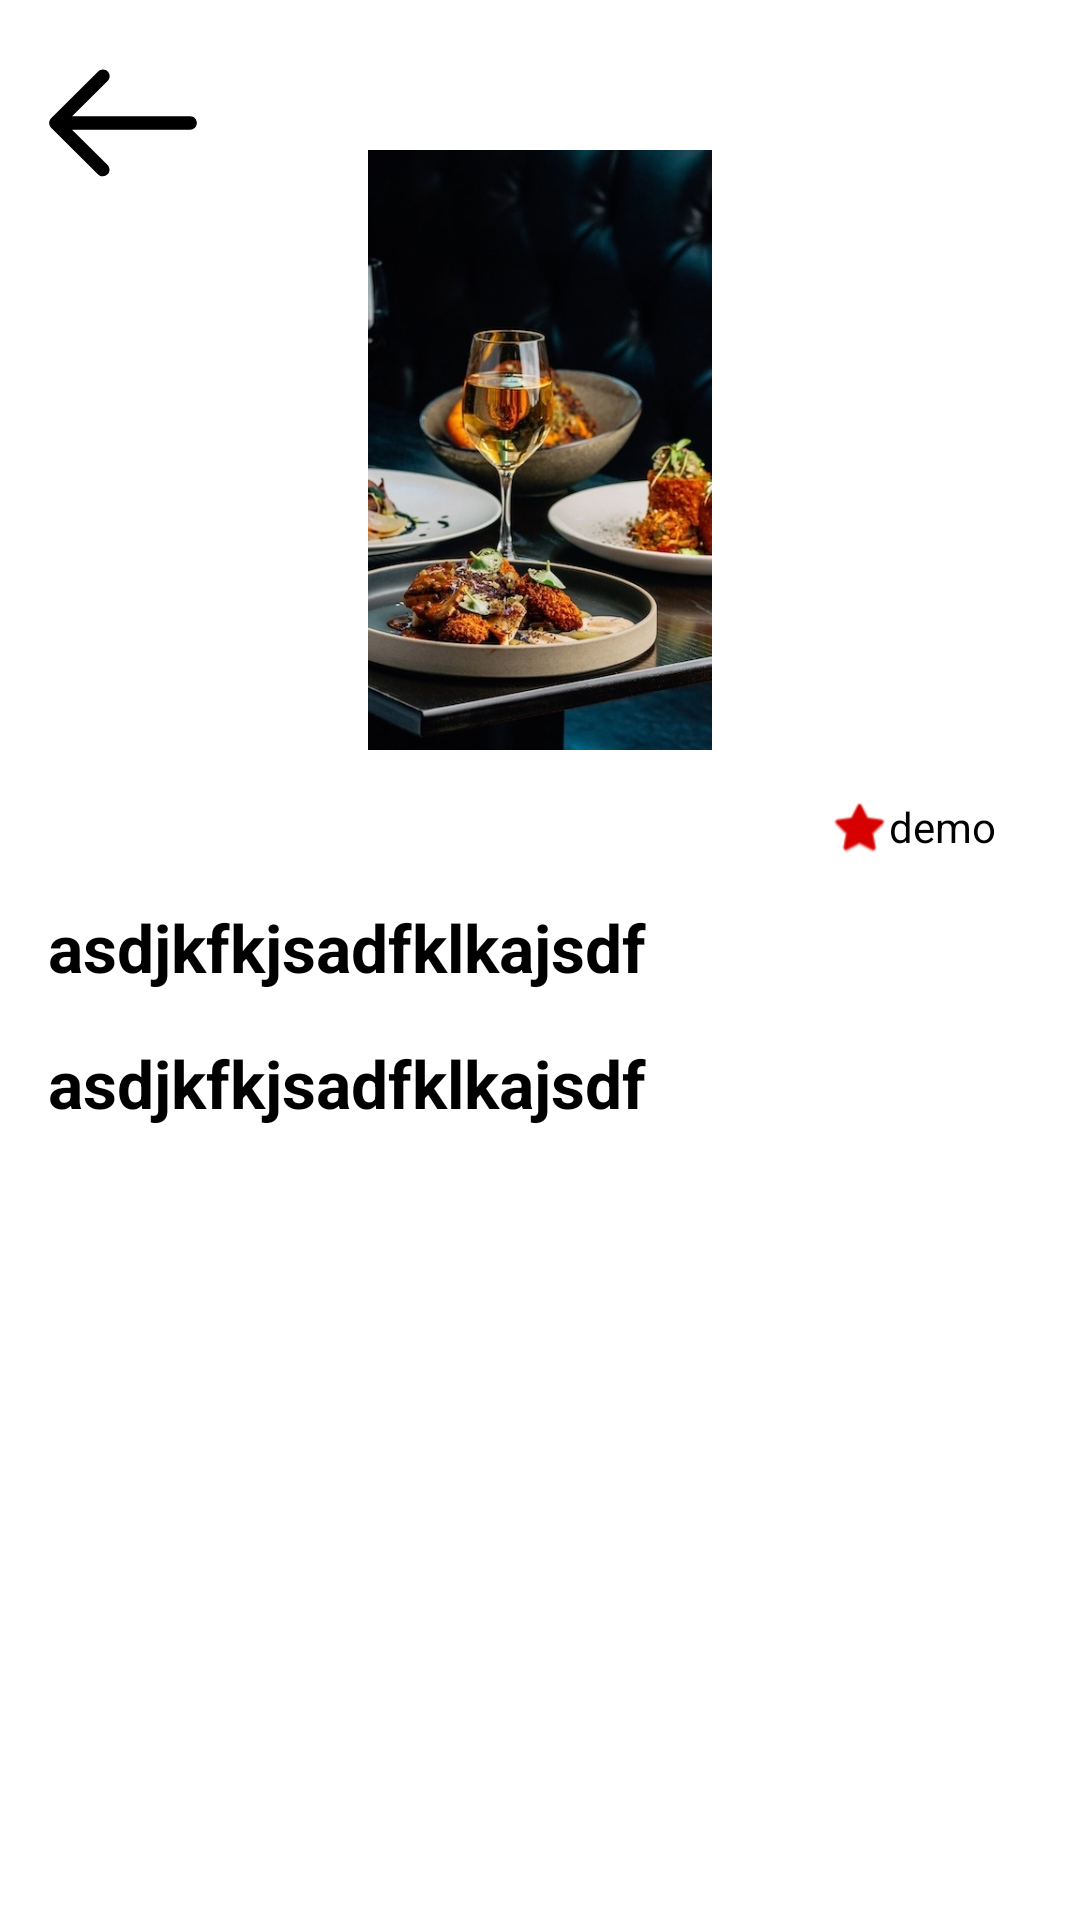

Reconstruct the res/layout file that produces this screen, plus the resources it refers to.
<!-- AndroidManifest.xml: application theme AppTheme.NoActionBar -->
<!-- res/layout/layout_food_details.xml -->
<?xml version="1.0" encoding="utf-8"?>
<androidx.constraintlayout.widget.ConstraintLayout xmlns:android="http://schemas.android.com/apk/res/android"
    android:layout_width="match_parent"
    android:layout_height="match_parent"
    xmlns:app="http://schemas.android.com/apk/res-auto"
    android:background="@color/white">

    <ImageView
        android:id="@+id/back"
        android:layout_width="50dp"
        android:layout_height="50dp"
        android:src="@drawable/ic_back_arrow_white"
        android:background="@color/white"
        android:layout_margin="16dp"
        android:contentDescription="@string/demo"
        app:layout_constraintStart_toStartOf="parent"
        app:layout_constraintTop_toTopOf="parent"
        />

    <ImageView
        android:id="@+id/bigImage"
        android:layout_width="match_parent"
        android:layout_height="200dp"
        app:layout_constraintTop_toTopOf="parent"
        app:layout_constraintStart_toStartOf="parent"
        app:layout_constraintEnd_toEndOf="parent"
        android:layout_marginTop="50dp"
        android:src="@drawable/splash"/>

    <TextView
        android:id="@+id/rating"
        android:layout_width="wrap_content"
        android:layout_height="wrap_content"
        android:text="@string/demo"
        app:layout_constraintTop_toBottomOf="@+id/bigImage"
        app:layout_constraintEnd_toEndOf="parent"
        android:textColor="@color/black"
        android:layout_marginEnd="28dp"
        android:layout_marginTop="16dp"
        />


    <ImageView
        android:layout_width="20dp"
        android:layout_height="20dp"
        app:srcCompat="@android:drawable/btn_star_big_off"
        app:tint="@color/red"
        android:contentDescription="@string/demo"
        app:layout_constraintTop_toTopOf="@id/rating"
        app:layout_constraintBottom_toBottomOf="@id/rating"
        app:layout_constraintEnd_toStartOf="@id/rating"
        />

    <TextView
        android:id="@+id/name"
        android:layout_width="wrap_content"
        android:layout_height="wrap_content"
        app:layout_constraintTop_toBottomOf="@+id/rating"
        app:layout_constraintStart_toStartOf="parent"
        android:text="asdjkfkjsadfklkajsdf"
        android:textColor="@color/black"
        android:textSize="22dp"
        android:textStyle="bold"
        android:layout_margin="16dp"/>


    <TextView
        android:id="@+id/details"
        android:layout_width="wrap_content"
        android:layout_height="wrap_content"
        app:layout_constraintTop_toBottomOf="@+id/name"
        app:layout_constraintStart_toStartOf="parent"
        android:text="asdjkfkjsadfklkajsdf"
        android:textColor="@color/black"
        android:textSize="22dp"
        android:textStyle="bold"
        android:layout_margin="16dp"/>
</androidx.constraintlayout.widget.ConstraintLayout>
<!-- resources referenced by this layout -->
<resources>
  <color name="black">#FF000000</color>
  <color name="red">#D70000</color>
  <color name="white">#FFFFFFFF</color>
  <!-- drawable ic_back_arrow_white (drawable) -->
  <vector xmlns:android="http://schemas.android.com/apk/res/android"
      android:width="27dp"
      android:height="21dp"
      android:viewportWidth="27"
      android:viewportHeight="21">
  
    <path
        android:pathData="M25.5832,9.2915H4.3335L10.7292,2.8958C10.8446,2.7844 10.9367,2.651 11,2.5036C11.0633,2.3562 11.0966,2.1976 11.098,2.0372C11.0994,1.8767 11.0689,1.7176 11.0081,1.5691C10.9473,1.4206 10.8576,1.2857 10.7442,1.1723C10.6307,1.0588 10.4958,0.9691 10.3473,0.9083C10.1988,0.8476 10.0397,0.817 9.8792,0.8184C9.7188,0.8198 9.5603,0.8531 9.4128,0.9165C9.2654,0.9798 9.1321,1.0718 9.0206,1.1873L0.5623,9.6456C0.3358,9.8722 0.2085,10.1795 0.2085,10.4999C0.2085,10.8203 0.3358,11.1276 0.5623,11.3542L9.0206,19.8125C9.2485,20.0326 9.5537,20.1544 9.8706,20.1516C10.1874,20.1489 10.4904,20.0218 10.7145,19.7978C10.9385,19.5737 11.0656,19.2707 11.0683,18.9539C11.0711,18.637 10.9493,18.3318 10.7292,18.1039L4.3335,11.7082H25.5832C25.9037,11.7082 26.2111,11.5809 26.4377,11.3543C26.6643,11.1277 26.7916,10.8203 26.7916,10.4999C26.7916,10.1794 26.6643,9.8721 26.4377,9.6454C26.2111,9.4188 25.9037,9.2915 25.5832,9.2915Z"
        android:fillColor="@color/black"/>
  
  </vector>
  <!-- drawable splash: jpeg bitmap (drawable, 140230 bytes) -->
  <string name="demo">demo</string>
  <style name="AppTheme.NoActionBar" parent="Theme.MaterialComponents.Light.NoActionBar">
          <item name="android:windowBackground">@color/transparent2</item>
          <item name="windowNoTitle">true</item>
          <item name="windowActionBar">false</item>
          <item name="android:windowFullscreen">true</item>
          <item name="android:windowContentOverlay">@null</item>
      </style>
  <color name="transparent2">#00FFFFFF</color>
</resources>
